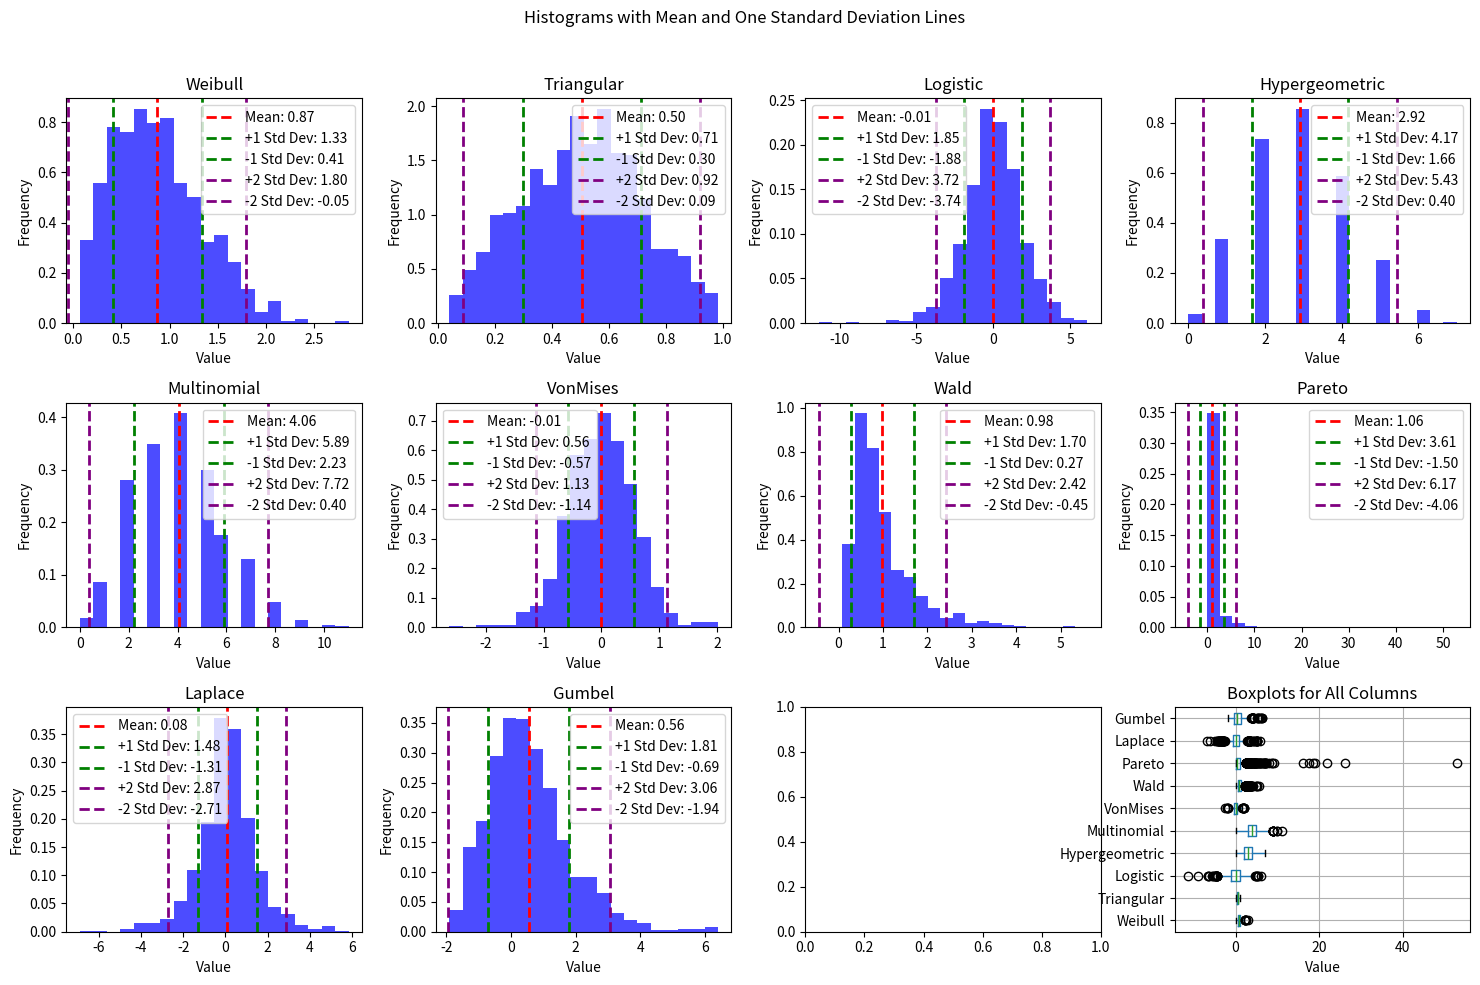

Write the Python code that produced this figure.
import numpy as np
import pandas as pd
import matplotlib.pyplot as plt
from scipy import stats

# Set a seed for reproducibility
np.random.seed(42)

# Number of samples for each distribution
num_samples = 1000

# In this script, we will apply measures of spread to each column
# We might as well learn about some interesting distributions of data as well
# Generate random samples for each distribution

# Weibull Distribution
# Parameters: shape (c) and scale (λ)
# Shape Parameter (a): Influences the shape of the distribution.
# Often used in reliability engineering to model time until failure of components, such as the lifespan of electronic devices. (life data analysis, survival analysis)
weibull_samples = np.random.weibull(a=2, size=num_samples)

# Triangular Distribution
# Parameters (left, mode, right): Defines the range and mode of the distribution.
# Useful in risk analysis and estimation when the true distribution is unknown but limited information is available.
triangular_samples = np.random.triangular(left=0, mode=0.5, right=1, size=num_samples)

# Logistic Distribution
# Parameters (loc, scale): Affects the location and scale of the distribution.
# Commonly used in logistic regression models and probability density estimation.
logistic_samples = np.random.logistic(loc=0, scale=1, size=num_samples)

# Hypergeometric Distribution
#Used in quality control, genetics, and finite population sampling, where objects are drawn from a finite population without replacement.
hypergeometric_samples = np.random.hypergeometric(ngood=30, nbad=70, nsample=10, size=num_samples)

# Multinomial Distribution
# Applied in experiments with multiple categorical outcomes
multinomial_samples = np.random.multinomial(n=20, pvals=[0.2, 0.3, 0.5], size=num_samples)

# Von Mises Distribution
# Parameters (mu, kappa): Defines the mean direction and concentration.
# Commonly used in circular statistics, representing angles or directions.
vonmises_samples = np.random.vonmises(mu=0, kappa=4, size=num_samples)

# Wald (Inverse Gaussian) Distribution
# Parameters (mean, scale): Affects the mean and scale of the distribution.
# Used in modeling financial data, such as stock prices, and in the analysis of response times.
wald_samples = np.random.wald(mean=1, scale=2, size=num_samples)

# Pareto Distribution
# Parameter (a): Determines the shape of the distribution.
# Commonly used to model distributions where a small number of items have a large impact, such as income distribution or wealth distribution.
pareto_samples = np.random.pareto(a=2, size=num_samples)

# Laplace Distribution
# Parameters (loc, scale): Influences the location and scale of the distribution.
# Used in signal processing, Bayesian statistics, and image compression.
laplace_samples = np.random.laplace(loc=0, scale=1, size=num_samples)

# Gumbel Distribution
# Applied in extreme value theory, modeling extreme values in various fields, such as environmental sciences and finance.
# Extreme value theory deals with the statistical modeling of extreme events, such as the maximum flood level in a river, the maximum wind speed in a storm,
# or the maximum value in a financial time series.
# EVT provides tools and models for analyzing and predicting the probability of such extreme events.
# In practical terms, fitting observed data to the Gumbel distribution allows statisticians and researchers to make predictions about the likelihood of extreme
# events occurring in the future based on historical data. It is a valuable tool in risk assessment and management in various fields.
gumbel_samples = np.random.gumbel(loc=0, scale=1, size=num_samples)

# Create a DataFrame
interesting_distributions = {
    'Weibull': weibull_samples,
    'Triangular': triangular_samples,
    'Logistic': logistic_samples,
    'Hypergeometric': hypergeometric_samples,
    'Multinomial': multinomial_samples[:, 0],  # Take only one column for simplicity
    'VonMises': vonmises_samples,
    'Wald': wald_samples,
    'Pareto': pareto_samples,
    'Laplace': laplace_samples,
    'Gumbel': gumbel_samples,
}

distributions_df = pd.DataFrame(interesting_distributions)

# Measures of spread
# The range is a measure of spread, but it only considers two data points in the calculation: the maximum and minimum
# We want to understand spread with one number that considers all points in the dataset

# Calculate the variance of each column in the DataFrame
# We can do this using numpy or pandas. Lets use pandas' .var() method
column_variances = distributions_df.var()

# Display the variance values
print("Variance of Each Column:")
print(column_variances)

# Calculate the standard deviation of each column in the DataFrame
column_std_devs = distributions_df.std()

# Display the standard deviation values
print("Standard Deviation of Each Column:")
print(column_std_devs)


# Create histograms with mean, one std above, and one std below lines
fig, axes = plt.subplots(nrows=3, ncols=4, figsize=(15, 10))
fig.suptitle('Histograms with Mean and One Standard Deviation Lines')

for i, (col, ax) in enumerate(zip(distributions_df.columns, axes.flatten())):
    # Plot histogram
    ax.hist(distributions_df[col], bins=20, density=True, alpha=0.7, color='blue')

    # Plot mean line
    mean_value = distributions_df[col].mean()
    ax.axvline(mean_value, color='red', linestyle='dashed', linewidth=2, label=f'Mean: {mean_value:.2f}')

    # Plot one std above and below lines
    std_dev_value = distributions_df[col].std()
    ax.axvline(mean_value + std_dev_value, color='green', linestyle='dashed', linewidth=2, label=f'+1 Std Dev: {mean_value + std_dev_value:.2f}')
    ax.axvline(mean_value - std_dev_value, color='green', linestyle='dashed', linewidth=2, label=f'-1 Std Dev: {mean_value - std_dev_value:.2f}')
    ax.axvline(mean_value + std_dev_value*2, color='purple', linestyle='dashed', linewidth=2, label=f'+2 Std Dev: {mean_value + std_dev_value*2:.2f}')
    ax.axvline(mean_value - std_dev_value*2, color='purple', linestyle='dashed', linewidth=2, label=f'-2 Std Dev: {mean_value - std_dev_value*2:.2f}')

    # Add labels and legend
    ax.set_title(col)
    ax.set_xlabel('Value')
    ax.set_ylabel('Frequency')
    ax.legend()

# Adjust layout
plt.tight_layout(rect=[0, 0, 1, 0.96])

# Save the plot as an image
plt.savefig('histograms_with_lines.png')

# Show the plot
plt.show()


# Create boxplots for all columns
distributions_df.boxplot(figsize=(15, 10), vert=False)
plt.title('Boxplots for All Columns')
plt.xlabel('Value')
plt.savefig('Boxplots_of_distributions.png')
plt.show()
